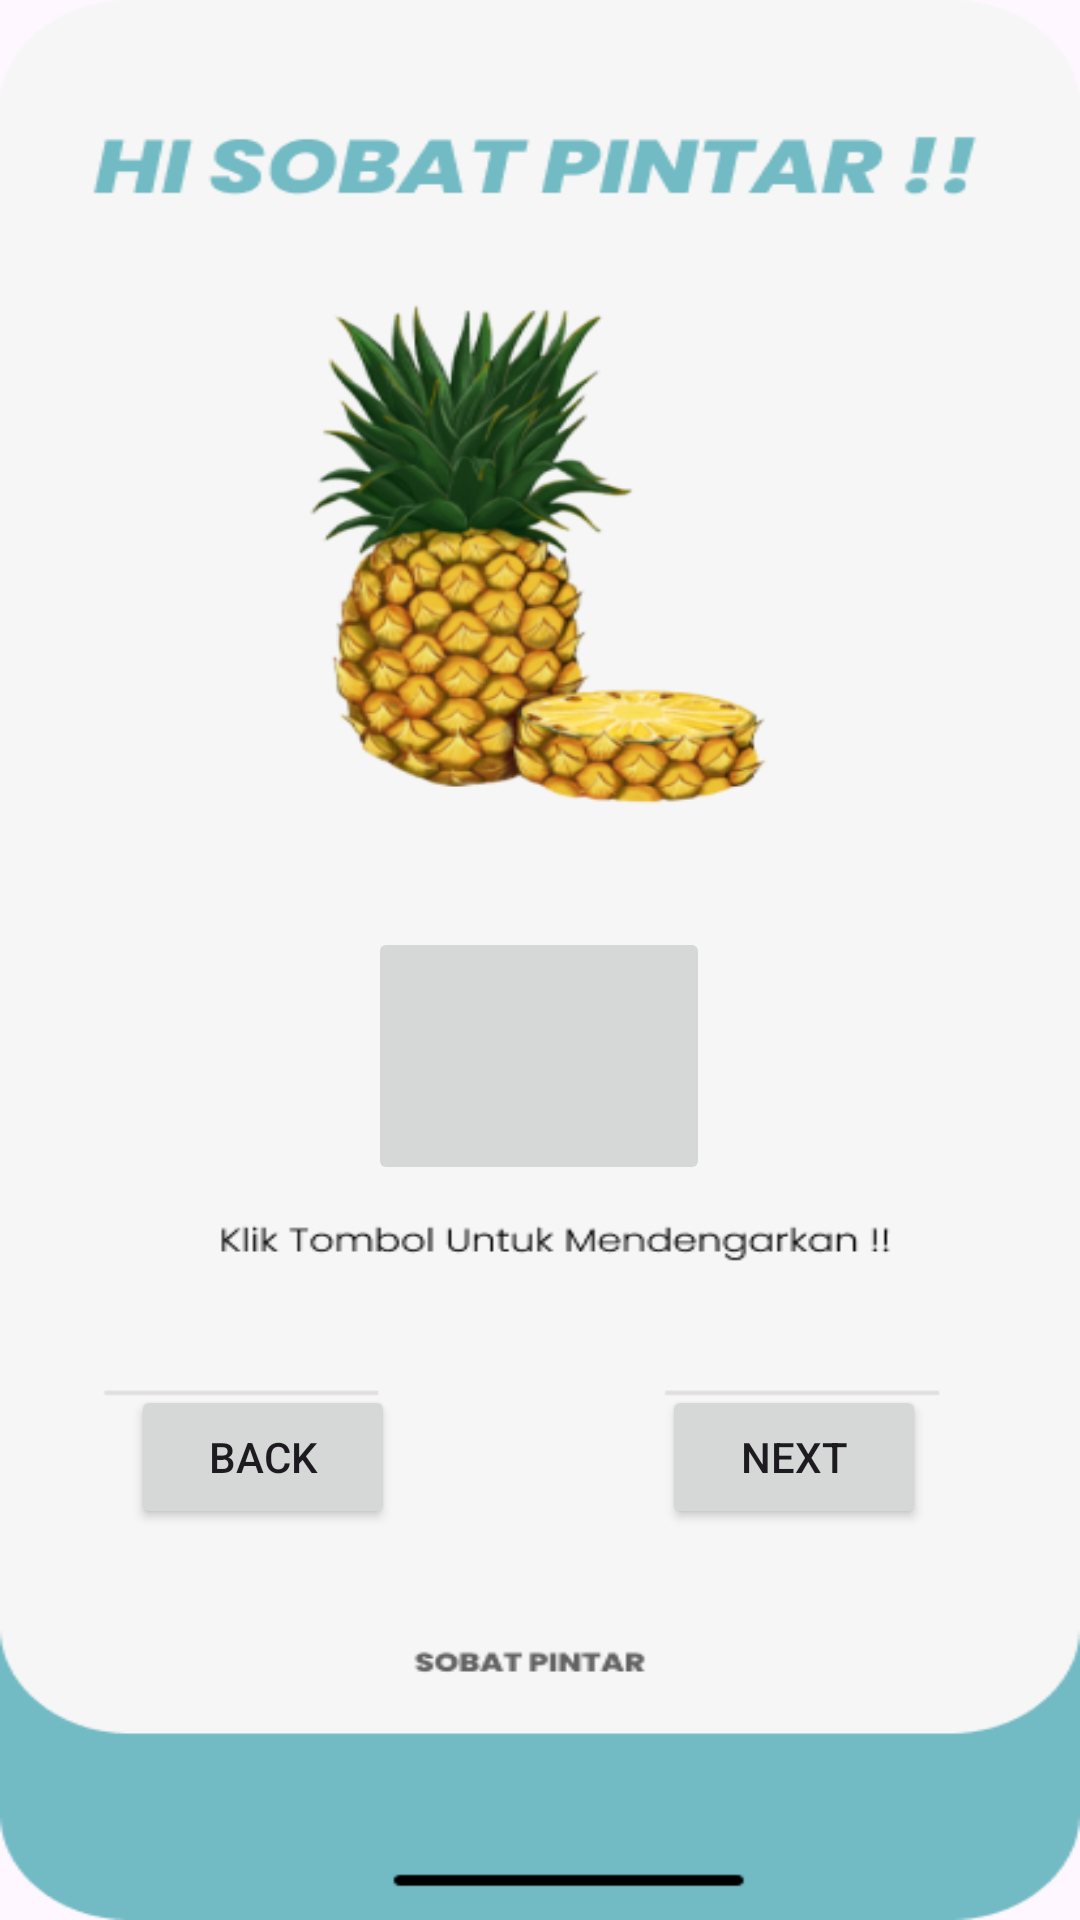

Here is an Android app screen rendered from its layout file. Give the layout XML and the strings, colors and styles it references.
<!-- AndroidManifest.xml: application theme Theme.TestSMT5 -->
<!-- res/layout/activity_nanas.xml -->
<?xml version="1.0" encoding="utf-8"?>
<androidx.constraintlayout.widget.ConstraintLayout xmlns:android="http://schemas.android.com/apk/res/android"
    xmlns:app="http://schemas.android.com/apk/res-auto"
    xmlns:tools="http://schemas.android.com/tools"
    android:layout_width="match_parent"
    android:layout_height="match_parent"
    tools:context=".nanas"
    android:background="@drawable/nanas">

    <Button
        android:id="@+id/button4"
        android:layout_width="wrap_content"
        android:layout_height="wrap_content"
        android:text="Back"
        android:onClick="btn_back"
        app:layout_constraintBottom_toBottomOf="parent"
        app:layout_constraintEnd_toEndOf="parent"
        app:layout_constraintHorizontal_bias="0.16"
        app:layout_constraintStart_toStartOf="parent"
        app:layout_constraintTop_toTopOf="parent"
        app:layout_constraintVertical_bias="0.78" />

    <Button
        android:id="@+id/button5"
        android:layout_width="wrap_content"
        android:layout_height="wrap_content"
        android:text="Next"
        android:onClick="btn_next"
        app:layout_constraintBottom_toBottomOf="parent"
        app:layout_constraintEnd_toEndOf="parent"
        app:layout_constraintHorizontal_bias="0.811"
        app:layout_constraintStart_toStartOf="parent"
        app:layout_constraintTop_toTopOf="parent"
        app:layout_constraintVertical_bias="0.78" />

    <ImageButton
        android:id="@+id/imageButton3"
        android:layout_width="114dp"
        android:layout_height="86dp"
        app:layout_constraintBottom_toBottomOf="parent"
        app:layout_constraintEnd_toEndOf="parent"
        app:layout_constraintHorizontal_bias="0.498"
        app:layout_constraintStart_toStartOf="parent"
        app:layout_constraintTop_toTopOf="parent"
        app:layout_constraintVertical_bias="0.558"
        app:srcCompat="@drawable/baseline_volume_up_24" />
</androidx.constraintlayout.widget.ConstraintLayout>
<!-- resources referenced by this layout -->
<resources>
  <!-- drawable nanas: png bitmap (drawable, 79186 bytes) -->
  <style name="Theme.TestSMT5" parent="Base.Theme.TestSMT5" />
  <style name="Base.Theme.TestSMT5" parent="Theme.Material3.DayNight.NoActionBar">
          
          
      </style>
</resources>
